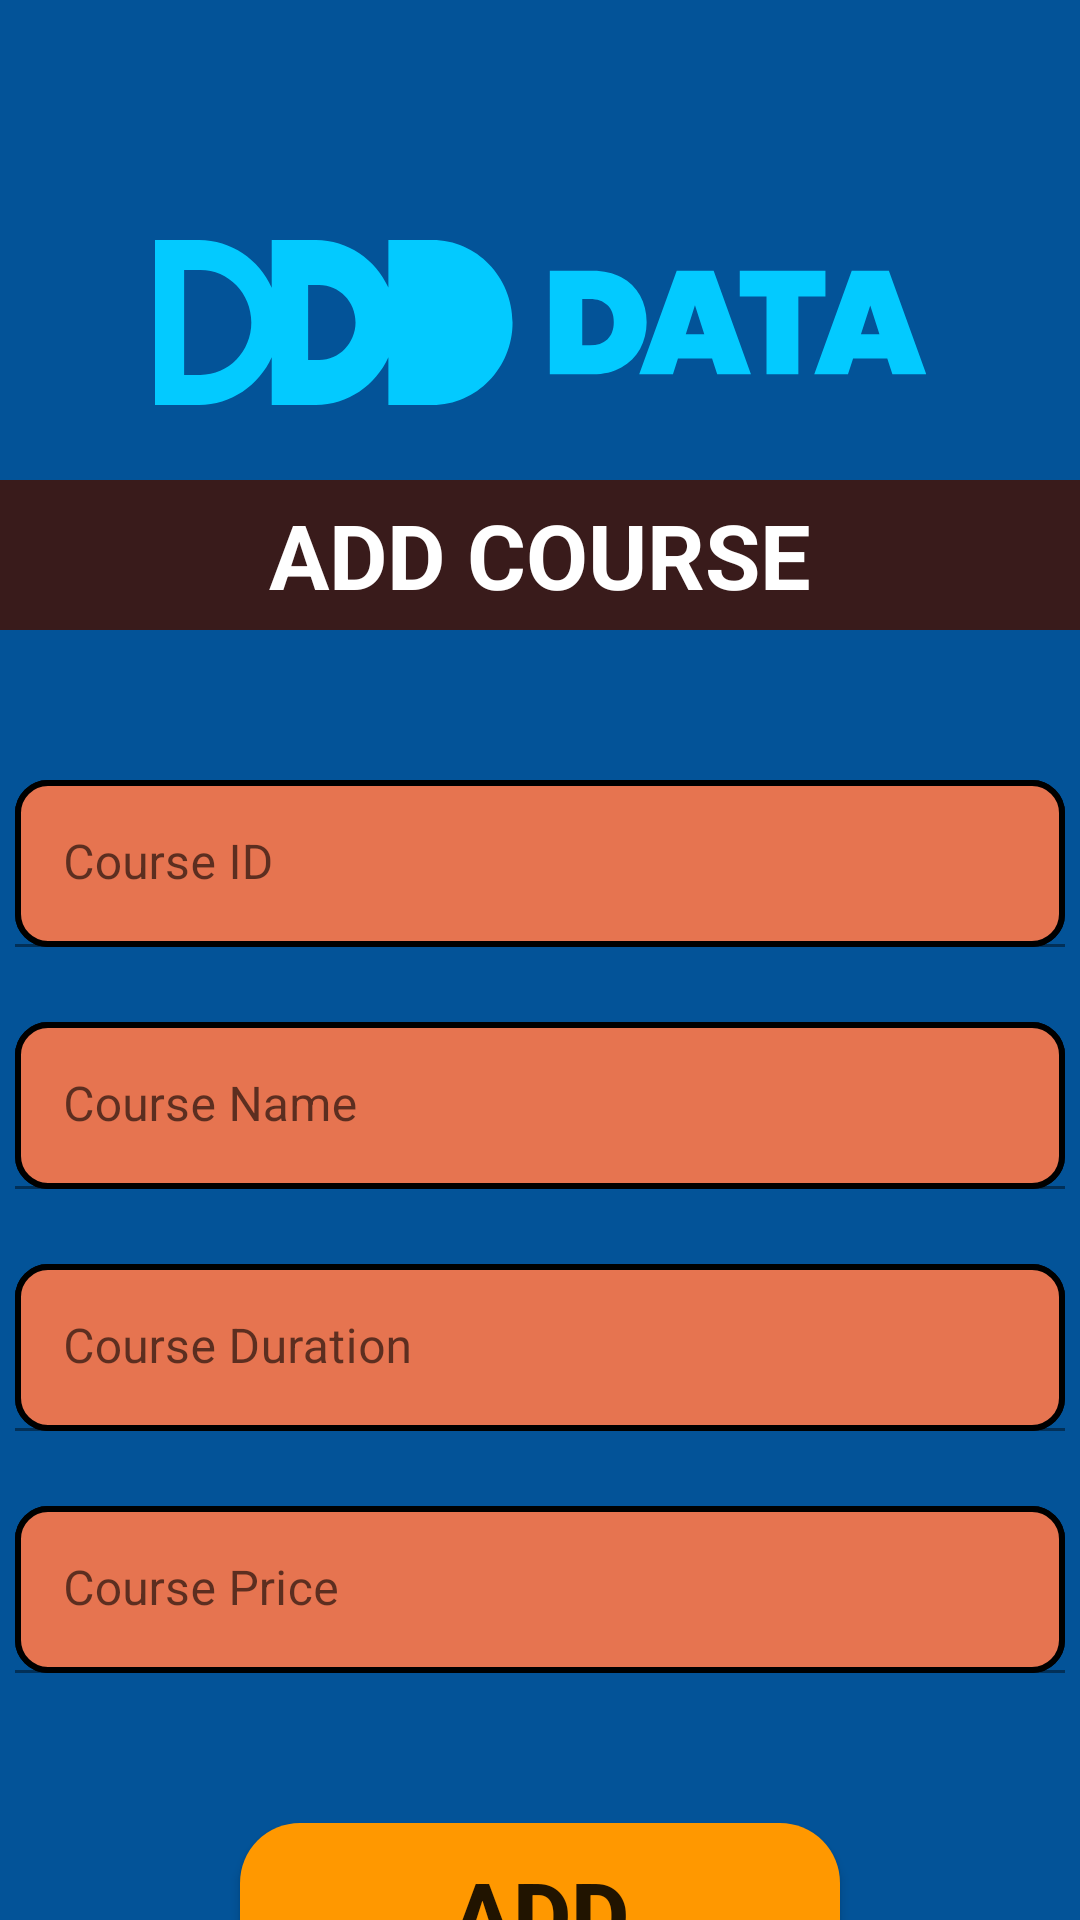

This screen was rendered from an Android layout file. Write that file and the resources it references.
<!-- AndroidManifest.xml: application theme Theme.DATATalimStansiyasiAdmin -->
<!-- res/layout/fragment_add.xml -->
<?xml version="1.0" encoding="utf-8"?>
<androidx.constraintlayout.widget.ConstraintLayout xmlns:android="http://schemas.android.com/apk/res/android"
    android:layout_width="match_parent"
    android:layout_height="match_parent"
    xmlns:app="http://schemas.android.com/apk/res-auto"
    android:background="#035398">

    <ImageView
        android:id="@+id/imageView2"
        android:layout_width="wrap_content"
        android:layout_height="wrap_content"
        android:layout_marginTop="80dp"
        android:scaleType="center"
        android:src="@drawable/data_logo"
        app:layout_constraintEnd_toEndOf="parent"
        app:layout_constraintStart_toStartOf="parent"
        app:layout_constraintTop_toTopOf="parent"/>

    <TextView
        android:id="@+id/textView"
        android:layout_width="match_parent"
        android:layout_height="50dp"
        android:layout_marginTop="25dp"
        android:background="@drawable/text_back"
        android:gravity="center"
        android:text="@string/add_course"
        android:textAllCaps="true"
        android:textColor="@color/white"
        android:textSize="30sp"
        android:textStyle="bold"
        app:layout_constraintEnd_toEndOf="parent"
        app:layout_constraintStart_toStartOf="parent"
        app:layout_constraintTop_toBottomOf="@+id/imageView2" />

    <com.google.android.material.textfield.TextInputLayout
        android:id="@+id/textInputLayout"
        android:layout_width="350dp"
        android:layout_height="wrap_content"
        android:layout_marginTop="50dp"
        android:background="@drawable/reg_edit"
        app:layout_constraintEnd_toEndOf="parent"
        app:layout_constraintStart_toStartOf="parent"
        app:layout_constraintTop_toBottomOf="@+id/textView">

        <com.google.android.material.textfield.TextInputEditText
            android:id="@+id/CourseID"
            android:layout_width="match_parent"
            android:layout_height="wrap_content"
            android:background="@drawable/reg_edit"
            android:hint="@string/Course_ID" />

    </com.google.android.material.textfield.TextInputLayout>

    <com.google.android.material.textfield.TextInputLayout
        android:id="@+id/textInputLayout2"
        android:layout_width="350dp"
        android:layout_height="wrap_content"
        android:layout_marginTop="25dp"
        android:background="@drawable/reg_edit"
        app:layout_constraintEnd_toEndOf="parent"
        app:layout_constraintStart_toStartOf="parent"
        app:layout_constraintTop_toBottomOf="@+id/textInputLayout">

        <com.google.android.material.textfield.TextInputEditText
            android:id="@+id/CourseName"
            android:layout_width="match_parent"
            android:layout_height="wrap_content"
            android:background="@drawable/reg_edit"
            android:hint="@string/Course_Name"/>

    </com.google.android.material.textfield.TextInputLayout>

    <com.google.android.material.textfield.TextInputLayout
        android:id="@+id/textInputLayout3"
        android:layout_width="350dp"
        android:layout_height="wrap_content"
        android:layout_marginTop="25dp"
        android:background="@drawable/reg_edit"
        app:layout_constraintEnd_toEndOf="parent"
        app:layout_constraintStart_toStartOf="parent"
        app:layout_constraintTop_toBottomOf="@+id/textInputLayout2">

        <com.google.android.material.textfield.TextInputEditText
            android:id="@+id/CourseDuration"
            android:layout_width="match_parent"
            android:layout_height="wrap_content"
            android:background="@drawable/reg_edit"
            android:hint="@string/course_duration"/>

    </com.google.android.material.textfield.TextInputLayout>

    <com.google.android.material.textfield.TextInputLayout
        android:id="@+id/textInputLayout4"
        android:layout_width="350dp"
        android:layout_height="wrap_content"
        android:layout_marginTop="25dp"
        android:background="@drawable/reg_edit"
        app:layout_constraintEnd_toEndOf="parent"
        app:layout_constraintStart_toStartOf="parent"
        app:layout_constraintTop_toBottomOf="@+id/textInputLayout3">

        <com.google.android.material.textfield.TextInputEditText
            android:id="@+id/CoursesPrice"
            android:layout_width="match_parent"
            android:layout_height="wrap_content"
            android:background="@drawable/reg_edit"
            android:hint="@string/course_price"/>

    </com.google.android.material.textfield.TextInputLayout>

    <androidx.appcompat.widget.AppCompatButton
        android:id="@+id/add"
        android:layout_width="200dp"
        android:layout_height="60dp"
        android:layout_marginTop="50dp"
        android:background="@drawable/btn_reg"
        android:text="@string/add"
        android:textStyle="bold"
        android:textSize="30sp"
        android:backgroundTint="#FF9800"
        app:layout_constraintEnd_toEndOf="parent"
        app:layout_constraintStart_toStartOf="parent"
        app:layout_constraintTop_toBottomOf="@+id/textInputLayout4" />

</androidx.constraintlayout.widget.ConstraintLayout>
<!-- resources referenced by this layout -->
<resources>
  <!-- drawable btn_reg (drawable) -->
  <?xml version="1.0" encoding="utf-8"?>
  <shape xmlns:android="http://schemas.android.com/apk/res/android"
      android:shape="rectangle">
      <solid android:color="#0028FF"/>
      <corners android:radius="20dp"/>
  </shape>
  <!-- drawable data_logo (drawable) -->
  <vector xmlns:android="http://schemas.android.com/apk/res/android"
      android:width="257dp"
      android:height="55dp"
      android:viewportWidth="207"
      android:viewportHeight="43">
    <path
        android:pathData="M132,21.42C131.98,23.99 131.39,26.31 130.23,28.38C129.06,30.42 127.38,32.04 125.2,33.22C123.01,34.41 120.47,35 117.55,35H106V8H117.55C120.47,8 123.01,8.57 125.2,9.72C127.38,10.87 129.06,12.45 130.23,14.48C131.39,16.51 131.98,18.82 132,21.42ZM123.17,21.42C123.17,19.48 122.59,18 121.43,16.96C120.29,15.91 118.74,15.38 116.77,15.38H114.71V27.45H116.77C118.74,27.45 120.29,26.93 121.43,25.9C122.59,24.84 123.17,23.35 123.17,21.42Z"
        android:fillColor="#03CAFF"
        android:fillType="evenOdd"/>
    <path
        android:pathData="M160,35H150.94L149.56,30.91H140.41L139.06,35H130L140.07,8H149.99L160,35ZM147.47,24.54L144.97,17.02L142.51,24.54H147.47Z"
        android:fillColor="#03CAFF"
        android:fillType="evenOdd"/>
    <path
        android:pathData="M180,8V14.71H172.73V35H164.18V14.71H157V8H180Z"
        android:fillColor="#03CAFF"/>
    <path
        android:pathData="M197.98,35L196.6,30.91H187.43L186.05,35H177L187.06,8H197.03L207,34.8V35H197.98ZM194.5,24.54L192.03,17.05L189.53,24.54H194.5Z"
        android:fillColor="#03CAFF"
        android:fillType="evenOdd"/>
    <path
        android:pathData="M96,21.5C96,33.35 86.35,43 74.5,43H62.66V30.58C59.23,37.92 51.78,43 43.19,43H31.34V30.58C27.89,37.92 20.47,43 11.85,43H0V0H11.85C20.47,0 27.92,5.08 31.34,12.42V0H43.19C51.78,0 59.23,5.08 62.66,12.39V0H74.5C86.35,0 96,9.65 96,21.5ZM25.86,21.5C25.86,13.93 19.75,7.82 12.19,7.82H7.82V35.15H12.19C15.99,35.15 19.38,33.63 21.87,31.15C24.32,28.67 25.86,25.27 25.86,21.5ZM53.84,21.5C53.84,16.1 49.47,11.74 44.07,11.74H41.11V31.26H44.07C46.76,31.26 49.21,30.15 50.95,28.41C52.72,26.64 53.84,24.18 53.84,21.5Z"
        android:fillColor="#03CAFF"
        android:fillType="evenOdd"/>
  </vector>
  <!-- drawable reg_edit (drawable) -->
  <?xml version="1.0" encoding="utf-8"?>
  <shape xmlns:android="http://schemas.android.com/apk/res/android"
      android:shape="rectangle">
      <stroke android:color="@color/black" android:width="2dp"/>
      <corners android:radius="10dp"/>
      <solid android:color="#E67450"/>
  
  </shape>
  <!-- drawable text_back (drawable) -->
  <?xml version="1.0" encoding="utf-8"?>
  <shape xmlns:android="http://schemas.android.com/apk/res/android"
      android:shape="rectangle">
      <solid android:color="#391B1B"/>
      <stroke android:color="@color/white"/>
  
  </shape>
  <string name="Course_ID">Course ID</string>
  <string name="Course_Name">Course Name</string>
  <string name="add">Add</string>
  <string name="add_course">Add Course</string>
  <string name="course_duration">Course Duration</string>
  <string name="course_price">Course Price</string>
  <style name="Theme.DATATalimStansiyasiAdmin" parent="Theme.MaterialComponents.DayNight.NoActionBar">
          
          <item name="colorPrimary">@color/purple_500</item>
          <item name="colorPrimaryVariant">@color/purple_700</item>
          <item name="colorOnPrimary">@color/white</item>
          
          <item name="colorSecondary">@color/teal_200</item>
          <item name="colorSecondaryVariant">@color/teal_700</item>
          <item name="colorOnSecondary">@color/black</item>
          
          <item name="android:statusBarColor">?attr/colorPrimaryVariant</item>
          
      </style>
  <!-- not gathered from this repository: default colours our renderer supplied (Android Studio template values) -->
  <color name="purple_500">#FF6200EE</color>
  <color name="purple_700">#FF3700B3</color>
  <color name="teal_200">#FF03DAC5</color>
  <color name="teal_700">#FF018786</color>
  <color name="black">#FF000000</color>
  <color name="white">#FFFFFFFF</color>
</resources>
